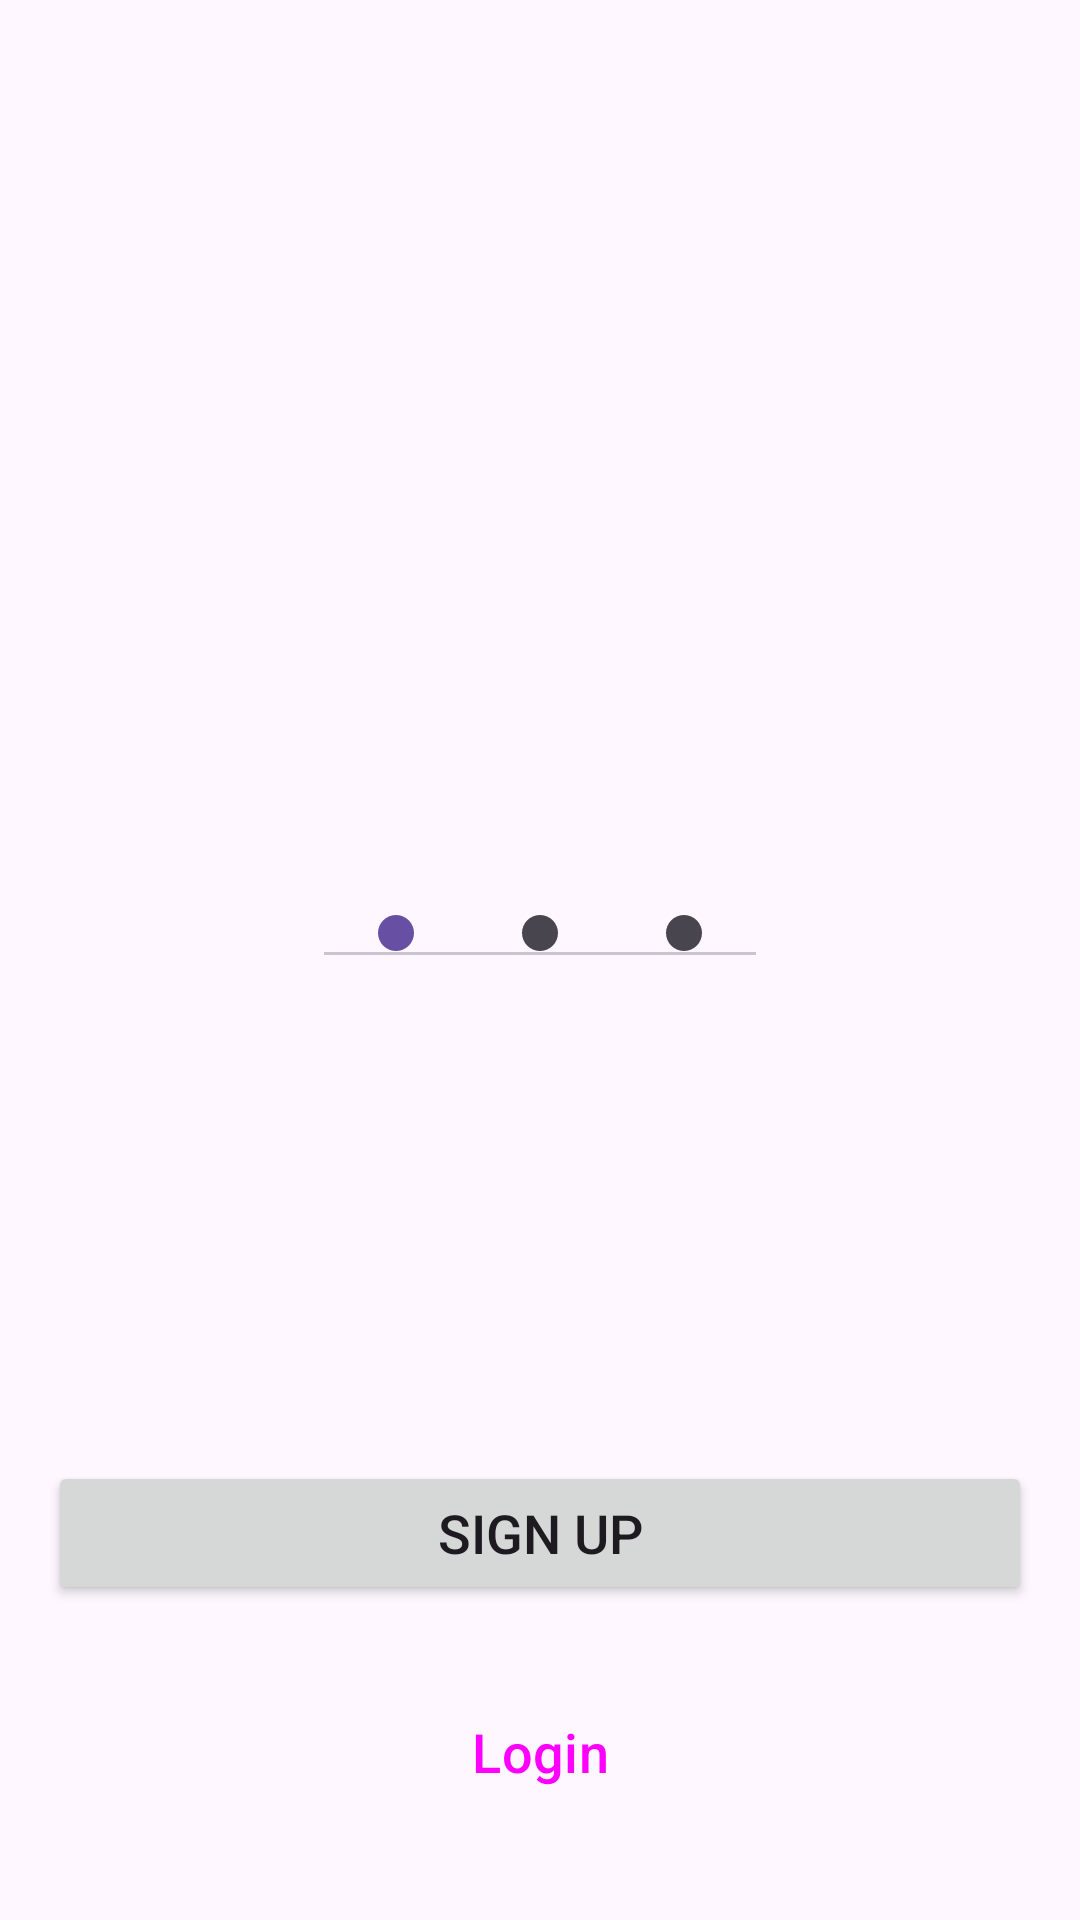

The Android layout XML behind this screen, and the referenced resources:
<!-- AndroidManifest.xml: application theme Theme.LiteratureReview -->
<!-- res/layout/fragment_on_boarding_screen.xml -->
<?xml version="1.0" encoding="utf-8"?>
<FrameLayout xmlns:android="http://schemas.android.com/apk/res/android"
    xmlns:tools="http://schemas.android.com/tools"
    android:layout_width="match_parent"
    android:layout_height="match_parent"
    xmlns:app="http://schemas.android.com/apk/res-auto"
    tools:context=".Screens.OnBoardingScreen">


    <androidx.constraintlayout.widget.ConstraintLayout
        android:layout_width="match_parent"
        android:layout_height="match_parent"
        android:padding="16dp">

        <androidx.viewpager2.widget.ViewPager2
            android:id="@+id/viewPager2"
            android:layout_width="match_parent"
            android:layout_height="wrap_content"
            app:layout_constraintBottom_toTopOf="@id/tabIndicator"
            app:layout_constraintEnd_toEndOf="parent"
            app:layout_constraintStart_toStartOf="parent"
            app:layout_constraintTop_toTopOf="parent" />


        <com.google.android.material.tabs.TabLayout
            android:id="@+id/tabIndicator"
            android:layout_width="wrap_content"
            android:layout_height="15dp"
            android:layout_marginTop="50dp"
            android:layout_marginBottom="50dp"
            app:layout_constraintEnd_toEndOf="parent"
            app:layout_constraintStart_toStartOf="parent"
            app:tabGravity="center"
            app:tabIndicator="@null"
            app:layout_constraintBottom_toTopOf="@id/btnSignUp"
            app:layout_constraintTop_toBottomOf="@id/viewPager2"
            >

            <com.google.android.material.tabs.TabItem
                android:layout_width="wrap_content"
                android:layout_height="wrap_content"
                android:icon="@drawable/active_background"
                />

            <com.google.android.material.tabs.TabItem
                android:layout_width="wrap_content"
                android:layout_height="wrap_content"
                android:icon="@drawable/active_background"

                />

            <com.google.android.material.tabs.TabItem
                android:layout_width="wrap_content"
                android:layout_height="wrap_content"
                android:icon="@drawable/active_background"

                />
        </com.google.android.material.tabs.TabLayout>



        <Button
            android:id="@+id/btnSignUp"
            android:layout_width="match_parent"
            android:layout_height="wrap_content"
            android:text="@string/signUp"
            android:textSize="18sp"
            android:layout_marginBottom="25dp"
            app:layout_constraintBottom_toTopOf="@+id/btnLogin"
            app:layout_constraintEnd_toEndOf="parent"
            app:layout_constraintHorizontal_bias="0.5"
            app:layout_constraintStart_toStartOf="parent" />

        <Button
            android:id="@+id/btnLogin"
            style="@style/Widget.Material3.Button.OutlinedButton"
            android:layout_width="match_parent"
            android:layout_height="wrap_content"
            android:layout_marginBottom="16dp"
            android:theme="@style/textThemeButton"
            android:text="@string/login"
            android:textSize="18sp"
            app:layout_constraintBottom_toBottomOf="parent"
            app:layout_constraintEnd_toEndOf="parent"
            app:layout_constraintStart_toStartOf="parent" />

    </androidx.constraintlayout.widget.ConstraintLayout>

</FrameLayout>
<!-- resources referenced by this layout -->
<resources>
  <!-- drawable active_background (drawable) -->
  <?xml version="1.0" encoding="utf-8"?>
  <selector xmlns:android="http://schemas.android.com/apk/res/android">
  
      <item>
          <shape android:shape="oval" >
             <solid android:color="@color/white"/>
              <size
                  android:width="12dp"
                  android:height="12dp"
                  />
  
              <padding android:left="3dp"
                      android:right="3dp"
                  android:top="8dp"
                  android:bottom="8dp"
                  />
  
          </shape>
      </item>
  
  
  </selector>
  <string name="login">Login</string>
  <string name="signUp">Sign Up</string>
  <style name="textThemeButton" parent="Theme.Material3.DayNight.NoActionBar">
          <item name="colorPrimary">@color/color_Primary</item>
      </style>
  <style name="Theme.LiteratureReview" parent="Base.Theme.LiteratureReview" />
  <color name="white">#FFFFFFFF</color>
  
      // custom colors
  <color name="color_Primary">#103CDF</color>
  <style name="Base.Theme.LiteratureReview" parent="Theme.Material3.DayNight.NoActionBar">
          
          
      </style>
</resources>
